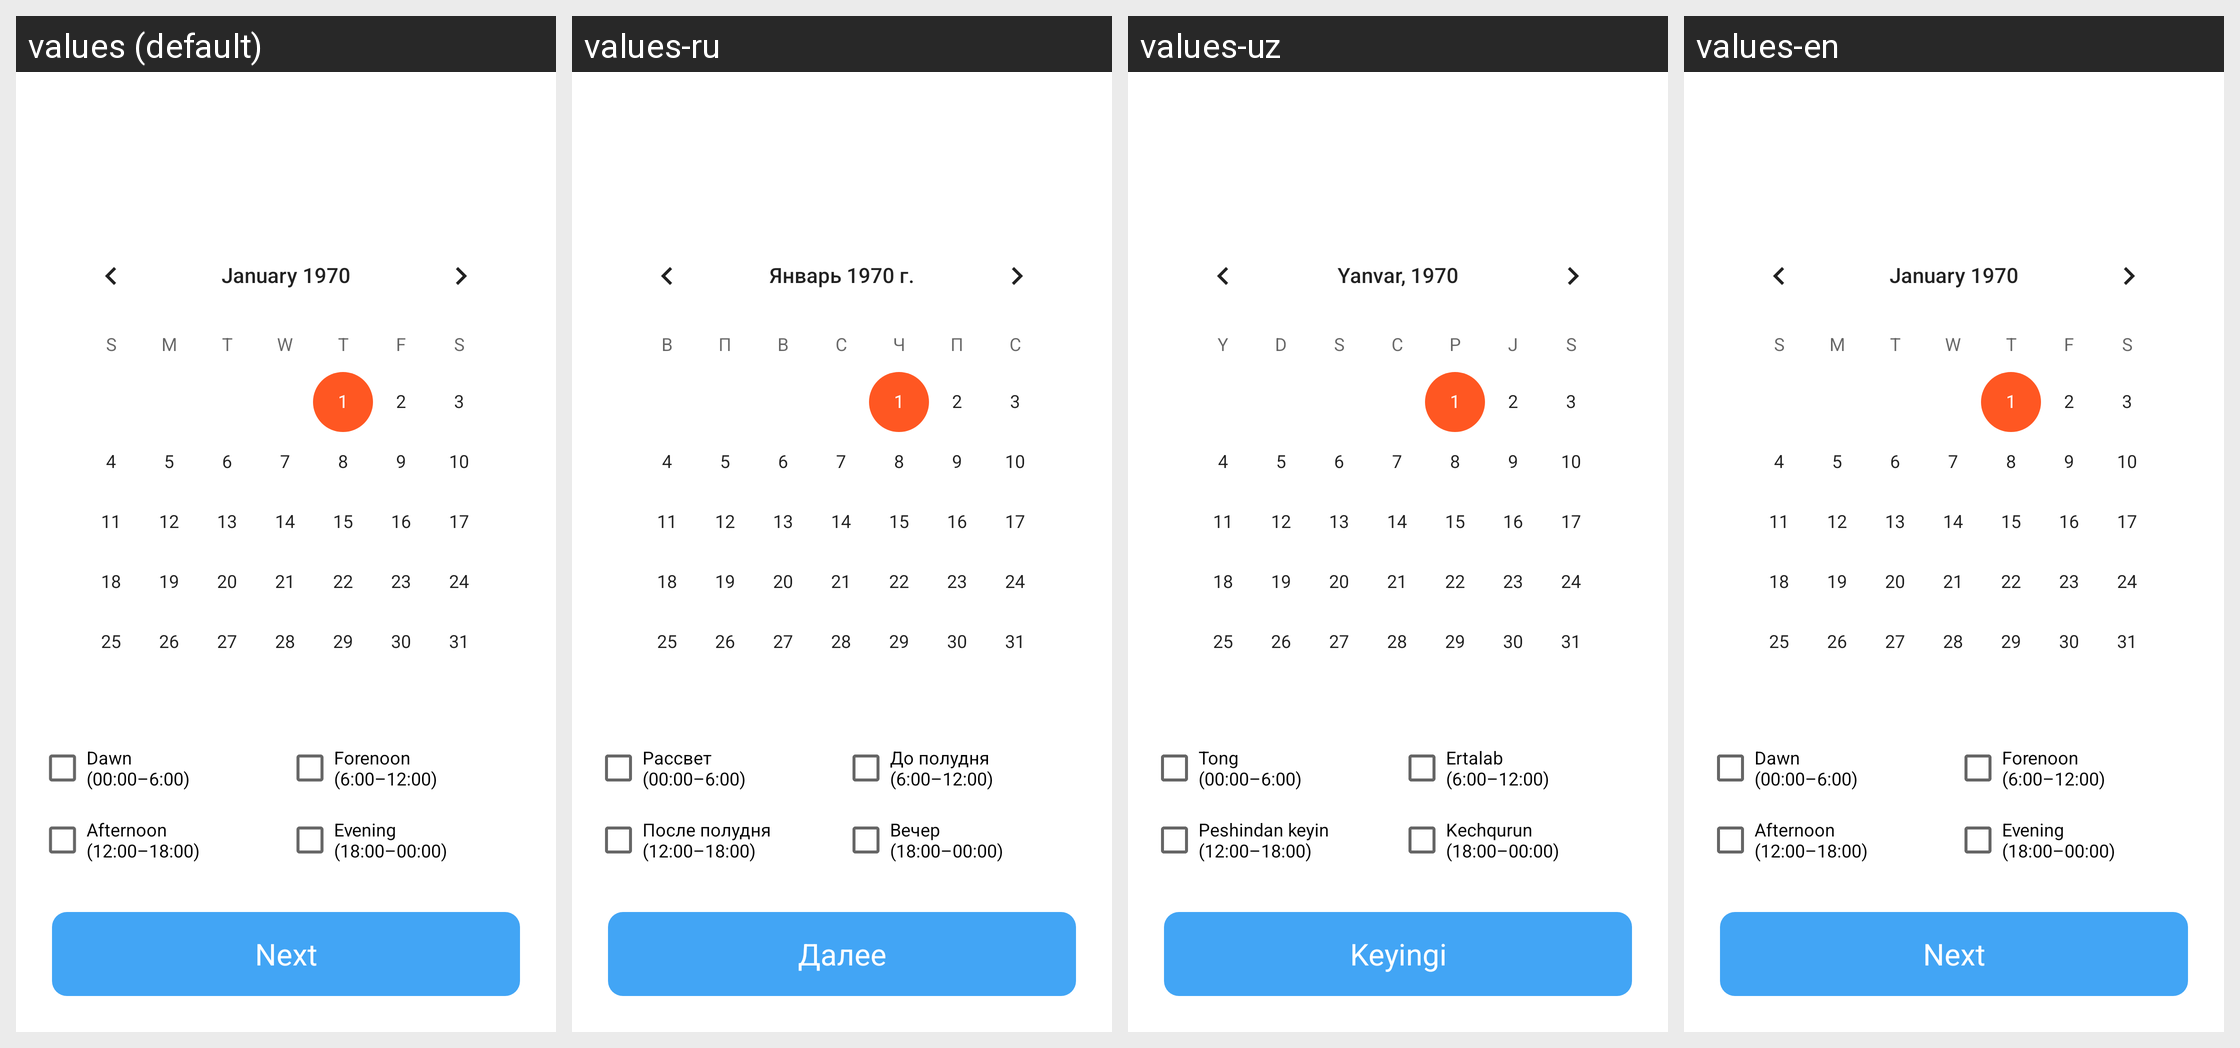

The same Android screen rendered under several of its app's locales, left to right. List the strings drawn on it with the default value and each locale's translation.
Android screen res/layout/fragment_date_and_time.xml rendered under 4 locales, left to right: values (default), values-ru, values-uz, values-en. Device: Nexus 5 (rendered at 1080×1920; each locale shown at half size, 540×960, under a caption strip naming it); theme NoActionBar.
Strings drawn on this screen, with the default value and each locale's value (text and hints the layout hard-codes, and strings that could not be matched under every locale, appear in the picture but are not listed):

first_part_of_day
  values: Dawn 
      (00:00–6:00)
  values-ru: Рассвет 
      (00:00–6:00)
  values-uz: Tong 
      (00:00–6:00)
  values-en: Dawn 
      (00:00–6:00)

second_part_of_day
  values: Forenoon 
      (6:00–12:00)
  values-ru: До полудня 
      (6:00–12:00)
  values-uz: Ertalab 
      (6:00–12:00)
  values-en: Forenoon 
      (6:00–12:00)

third_part_of_day
  values: Afternoon 
      (12:00–18:00)
  values-ru: После полудня 
      (12:00–18:00)
  values-uz: Peshindan keyin 
      (12:00–18:00)
  values-en: Afternoon 
      (12:00–18:00)

fourth_part_of_day
  values: Evening 
      (18:00–00:00)
  values-ru: Вечер 
      (18:00–00:00)
  values-uz: Kechqurun 
      (18:00–00:00)
  values-en: Evening 
      (18:00–00:00)

next
  values: Next
  values-ru: Далее
  values-uz: Keyingi
  values-en: Next
